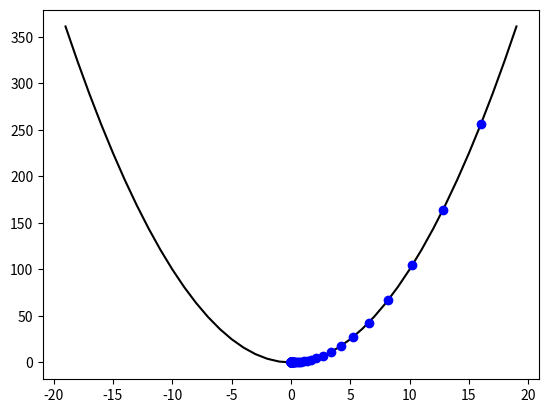

Python code for this plot:
#!/usr/bin/env python3
# -*- coding: utf-8 -*-
"""
Created on Thu Sep 17 12:02:11 2020

@author: josegrau
"""

#Ejemplo de gradient descent para la funcion J = w^2 (dJ = 2*w)

import numpy as np
import matplotlib.pyplot as plt

#Empezamos en w = 20, y sabemos que queremos llegar al valor w = 0
w = 20
#Fijamos el paso y el número de iteraciones
rate = 0.1
steps = 100

p = np.zeros(steps)
#Probamos el método
for i in range(steps):
    w -= rate*2*w
    p[i] = w
    print(w)
    
#visualización
x = np.arange(39)-19

plt.plot(x,x**2,'k',p,p**2,'bo')